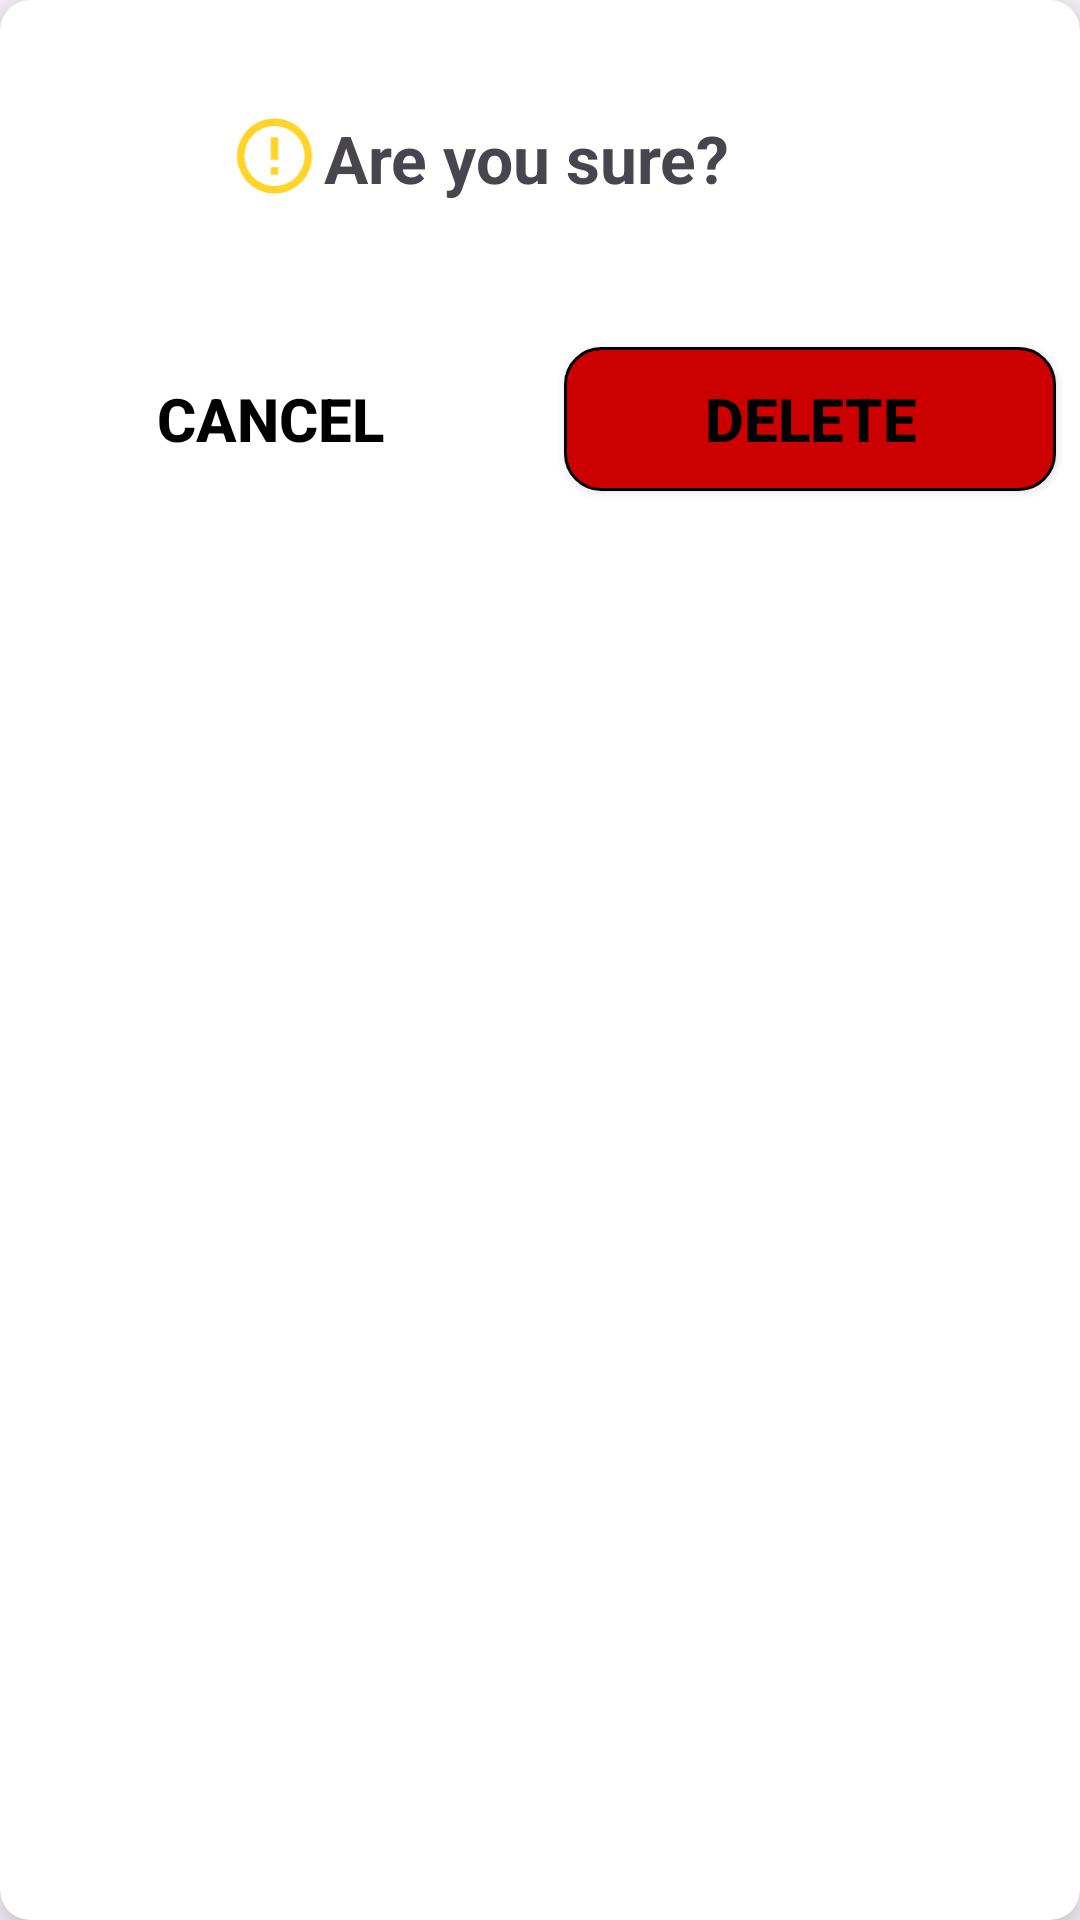

Android layout source for this screen:
<!-- AndroidManifest.xml: application theme Theme.AndroidProject -->
<!-- res/layout/delete_assurance.xml -->
<?xml version="1.0" encoding="utf-8"?>
<androidx.cardview.widget.CardView
    xmlns:android="http://schemas.android.com/apk/res/android"
    xmlns:app="http://schemas.android.com/apk/res-auto"
    xmlns:tools="http://schemas.android.com/tools"
    android:layout_width="wrap_content"
    android:layout_height="wrap_content"
    app:cardCornerRadius="10dp"
    app:cardElevation="10dp"
    app:cardMaxElevation="16dp">

    <LinearLayout
        android:layout_width="match_parent"
        android:layout_height="match_parent"
        android:orientation="vertical">

        <LinearLayout
            android:layout_width="350dp"
            android:layout_height="105dp"
            android:layout_marginBottom="-15dp"
            android:gravity="center"
            android:orientation="horizontal">

            <androidx.constraintlayout.widget.ConstraintLayout
                android:layout_width="match_parent"
                android:layout_height="match_parent"
                android:layout_weight="1">

                <ImageView
                    android:id="@+id/imageView3"
                    android:layout_width="71dp"
                    android:layout_height="30dp"
                    android:layout_marginStart="56dp"
                    android:layout_weight="1"
                    app:layout_constraintBottom_toBottomOf="parent"
                    app:layout_constraintStart_toStartOf="parent"
                    app:layout_constraintTop_toTopOf="parent"
                    app:layout_constraintVertical_bias="0.493"
                    app:srcCompat="@drawable/caution" />

                <TextView
                    android:id="@+id/textView10"
                    android:layout_width="162dp"
                    android:layout_height="58dp"
                    android:layout_weight="1"
                    android:gravity="center"
                    android:text="Are you sure?"
                    android:textSize="22sp"
                    android:textStyle="bold"
                    app:layout_constraintBottom_toBottomOf="parent"
                    app:layout_constraintEnd_toEndOf="parent"
                    app:layout_constraintHorizontal_bias="0.502"
                    app:layout_constraintStart_toStartOf="parent"
                    app:layout_constraintTop_toTopOf="parent" />

            </androidx.constraintlayout.widget.ConstraintLayout>

        </LinearLayout>

        <LinearLayout
            android:layout_width="match_parent"
            android:layout_height="99dp"
            android:layout_marginBottom="-15dp"
            android:gravity="center"
            android:orientation="horizontal">

            <Button
                android:id="@+id/cancelBtn"
                android:layout_width="wrap_content"
                android:layout_height="wrap_content"
                android:layout_marginStart="8dp"
                android:layout_marginEnd="8dp"
                android:layout_weight="1"
                android:background="@drawable/border"
                android:text="Cancel"
                android:textColor="#000000"
                android:textSize="20sp"
                android:textStyle="bold" />

            <Button
                android:id="@+id/deleteBtn"
                android:layout_width="wrap_content"
                android:layout_height="wrap_content"
                android:layout_marginStart="8dp"
                android:layout_marginEnd="8dp"
                android:layout_weight="1"
                android:text="Delete"
                android:background="@drawable/border_delete"
                android:textColor="#000000"
                android:textSize="20sp"
                android:textStyle="bold" />
        </LinearLayout>

    </LinearLayout>
</androidx.cardview.widget.CardView>
<!-- resources referenced by this layout -->
<resources>
  <!-- drawable border_delete (drawable) -->
  <shape
      xmlns:android="http://schemas.android.com/apk/res/android"
      android:shape="rectangle">
      <solid
          android:color="@android:color/holo_red_dark"/>
  
      <corners
          android:bottomRightRadius="12dp"
          android:bottomLeftRadius="12dp"
          android:topLeftRadius="12dp"
          android:topRightRadius="12dp"/>
      <stroke
          android:color="#000000"
          android:width="1dp"/>
  </shape>
  <!-- drawable caution (drawable) -->
  <vector android:height="24dp" android:tint="#FFD328"
      android:viewportHeight="24" android:viewportWidth="24"
      android:width="24dp" xmlns:android="http://schemas.android.com/apk/res/android">
      <path android:fillColor="@android:color/white" android:pathData="M11,15h2v2h-2zM11,7h2v6h-2zM11.99,2C6.47,2 2,6.48 2,12s4.47,10 9.99,10C17.52,22 22,17.52 22,12S17.52,2 11.99,2zM12,20c-4.42,0 -8,-3.58 -8,-8s3.58,-8 8,-8 8,3.58 8,8 -3.58,8 -8,8z"/>
  </vector>
  <style name="Theme.AndroidProject" parent="Base.Theme.AndroidProject" />
  <style name="Base.Theme.AndroidProject" parent="Theme.Material3.DayNight.NoActionBar">
          
          <item name="colorPrimary">@color/pink</item>
      </style>
  <color name="pink">#CFA8DD</color>
</resources>
